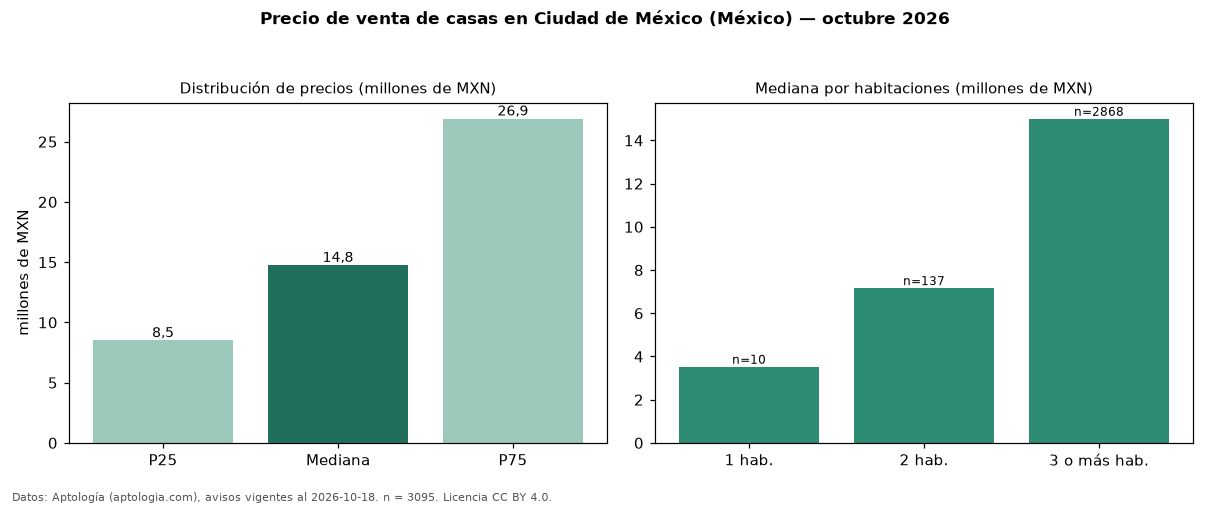

Values plotted in this chart, from the file beside it:
seccion, metrica, valor, moneda, n
precio, p25, 8500000, MXN, 3095
precio, mediana, 14750000, MXN, 3095
precio, p75, 26900000, MXN, 3095
precio, minimo, 595000, MXN, 3095
precio, maximo, 110957400, MXN, 3095
m2, mediana_precio_m2, 40359, MXN, 2907
m2, area_mediana_m2, 376.0, m2, 2907
banos, mediana_banos, 3.0, , 
habitaciones, 1, 3524500, MXN, 10
habitaciones, 2, 7165000, MXN, 137
habitaciones, 3+, 15000000, MXN, 2868
fuente, fecha_datos, 2026-10-18, , 
fuente, atribucion, https://www.aptologia.com/, , 
fuente, licencia, CC BY 4.0, , 
